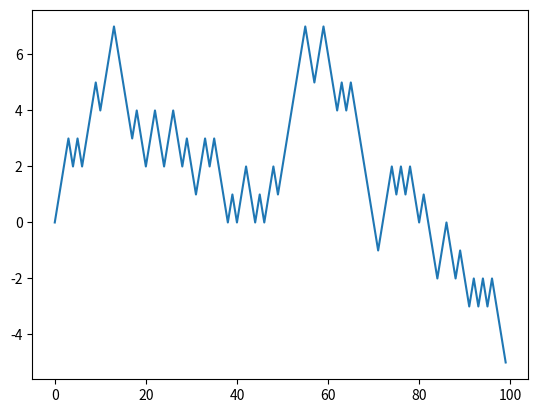

Generate this figure with matplotlib:
import random
import numpy as np
import matplotlib.pyplot as plt
position = 0
walk = [position]
steps = 1000
for i in range(steps):
    step = 1 if random.randint(0, 1) else -1
    position += step
    walk.append(position)

plt.plot(walk[:100])
plt.show()

nsteps = 1000
draws = np.random.randint(0, 2, size=10)
print(draws)
steps = np.where(draws > 0, -1, 1)
print(steps)
walk = steps.cumsum()

nwalks = 50
nsteps = 10
draws = np.random.randint(0,2,size=(nwalks, nsteps)) # 0 或者 1, 5000个1000步的随机漫步过程

steps = np.where(draws > 0, -1, 1)
walks = steps.cumsum(1)
print(walks)

hits30 = (np.abs(walks) >= 3).any(1)
print('hits30')
print(hits30)
print(hits30.sum())

crossing_times = (np.abs(walks[hits30]) >= 3).argmax(1)
print(crossing_times)
